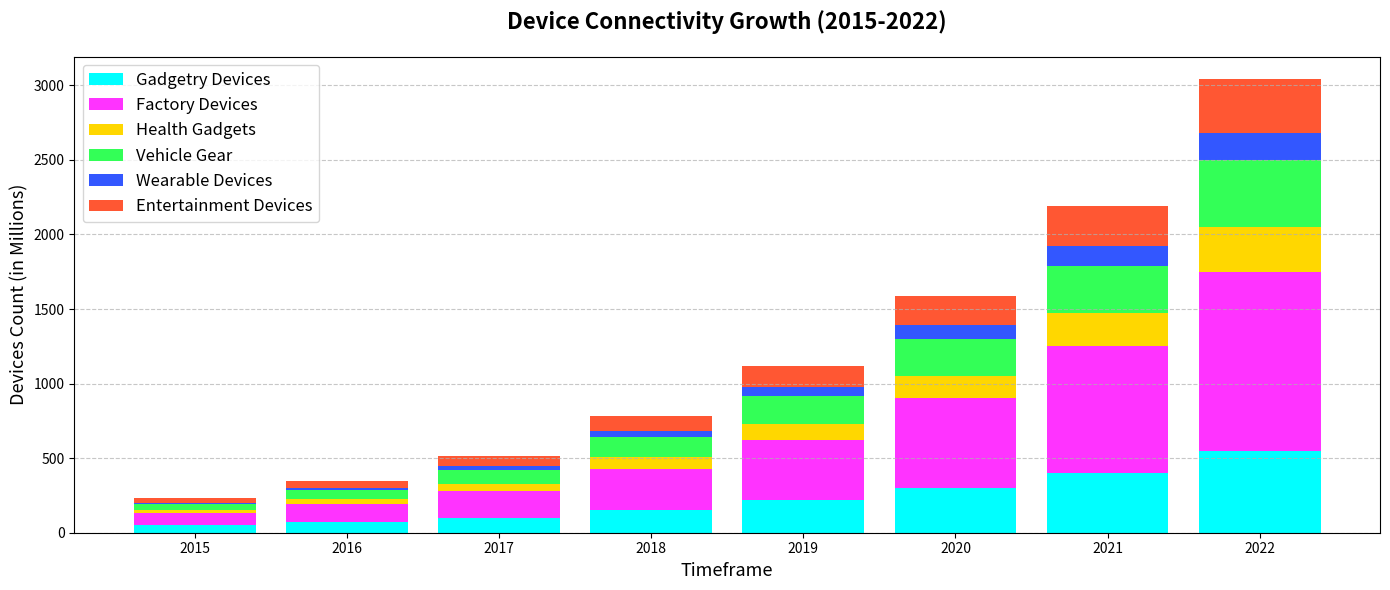

Reproduce this figure in Python.
import matplotlib.pyplot as plt
import numpy as np

# Data
years = np.array([2015, 2016, 2017, 2018, 2019, 2020, 2021, 2022])
smart_home_devices = np.array([50, 75, 100, 150, 220, 300, 400, 550])
industrial_devices = np.array([80, 120, 180, 280, 400, 600, 850, 1200])
healthcare_devices = np.array([20, 30, 50, 80, 110, 150, 220, 300])
automotive_devices = np.array([40, 60, 90, 130, 190, 250, 320, 450])
wearable_devices = np.array([10, 15, 25, 40, 60, 90, 130, 180])
entertainment_devices = np.array([30, 45, 70, 100, 140, 200, 270, 360])

# Positions for the bars
x_pos = np.arange(len(years))

fig, ax1 = plt.subplots(figsize=(14, 6))

# Shuffle the colors assigned to each data group
ax1.bar(x_pos, smart_home_devices, label='Gadgetry Devices', color='#00FFFF')
ax1.bar(x_pos, industrial_devices, bottom=smart_home_devices, label='Factory Devices', color='#FF33FF')
ax1.bar(x_pos, healthcare_devices, bottom=smart_home_devices + industrial_devices, label='Health Gadgets', color='#FFD700')
ax1.bar(x_pos, automotive_devices, bottom=smart_home_devices + industrial_devices + healthcare_devices, label='Vehicle Gear', color='#33FF57')
ax1.bar(x_pos, wearable_devices, bottom=smart_home_devices + industrial_devices + healthcare_devices + automotive_devices, label='Wearable Devices', color='#3357FF')
ax1.bar(x_pos, entertainment_devices, bottom=smart_home_devices + industrial_devices + healthcare_devices + automotive_devices + wearable_devices, label='Entertainment Devices', color='#FF5733')

# Set titles and labels
ax1.set_title('Device Connectivity Growth (2015-2022)', fontsize=16, fontweight='bold', pad=20)
ax1.set_ylabel('Devices Count (in Millions)', fontsize=13)
ax1.set_xlabel('Timeframe', fontsize=13)
ax1.set_xticks(x_pos)
ax1.set_xticklabels(years)
ax1.legend(loc='upper left', fontsize=12)
ax1.grid(axis='y', linestyle='--', alpha=0.7)

plt.tight_layout()
plt.show()
